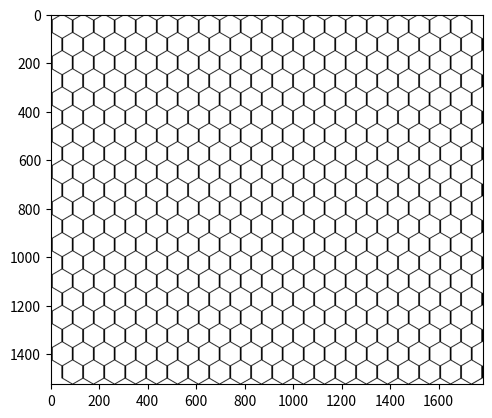

The matplotlib source for this figure:
# -*- coding: utf-8 -*-
"""
 * @Date: 2020-01-20 23:12:59
 * @LastEditors: Hwrn
 * @LastEditTime: 2022-07-10 12:52:05
 * @FilePath: /metaSC/PyLib/figure/transhexmesh.py
 * @Description: 画一个透明的六边形网格, 使之能够叠加在其他图案上.
    To draw a six-edge-axis
"""
import math
import PIL.Image as Image
import numpy as np
from matplotlib import pyplot as plt


def draw_transparent_hexagonal_mesh(row, column, unit_length):
    """
    画
    """
    width = 7
    slope = math.sqrt(3) / 2
    color = [0, 0, 0, 255]
    row, col, collen = row, column, unit_length
    rowlen = collen * slope  # the width of the mesh
    imgarray = np.zeros(
        shape=(
            int(col * 3 / 2 * collen + collen / 2),
            int(row * rowlen * 2 + rowlen) + width,
            4,
        )
    )
    for j in range(col // 2):
        _j = j * 3 * collen
        dj = int(_j)
        Aj = int(_j + collen / 2)
        Bj = int(_j + collen * 3 / 2)
        Cj = int(_j + collen * 2)
        Dj = int(_j + collen * 3)
        for i in range(row):
            # pylint: disable = anomalous-backslash-in-string
            """   // d \\
                A         a
               ||         |
                B         b
                  \\ C //   \\ c
                    ||        |
                     D        d
            """
            _i = i * 2 * rowlen
            ABi = int(_i)
            CDi = int(_i + rowlen)
            imgarray[Aj:Bj, ABi : ABi + width, :] = color  # A|B
            imgarray[Cj:Dj, CDi : CDi + width, :] = color  # C|D
            for x in range(dj, Aj):
                y1 = int(CDi - (x - dj) / (Aj - dj) * (CDi - ABi))
                y2 = int(CDi + (x - dj) / (Aj - dj) * (CDi - ABi))
                imgarray[x, y1 : y1 + width, :] = color  # A/d
                imgarray[x, y2 : y2 + width, :] = color  # d\a
            for x in range(Bj, Cj):
                y3 = int(ABi + (x - Bj) / (Cj - Bj) * (CDi - ABi))
                y4 = int(CDi + (Cj - x) / (Cj - Bj) * (CDi - ABi))
                imgarray[x, y3 : y3 + width, :] = color  # B\C
                imgarray[x, y4 : y4 + width, :] = color  # C/b

        imgarray[
            Aj:Bj, int(row * 2 * rowlen) : int(row * 2 * rowlen) + width, :
        ] = color  # last a|b
        imgarray[
            Cj:Dj,
            int(row * 2 * rowlen + rowlen) : int(row * 2 * rowlen + rowlen) + width,
            :,
        ] = color  # last c|d
        for x in range(Dj, int(_j + collen * 7 / 2)):
            y1 = int(row * 2 * rowlen + rowlen - (x - Dj) / (Aj - dj) * (CDi - ABi))  # type: ignore
            imgarray[x, y1 : y1 + width, :] = color  # last A/d
        for x in range(Bj, Cj):
            y3 = int(row * 2 * rowlen + (x - Bj) / (Cj - Bj) * (CDi - ABi))  # type: ignore
            imgarray[x, y3 : y3 + width, :] = color  # last b\c
    if col % 2 == 0:
        for i in range(row):
            _j = col // 2 * 3 * collen
            dj = int(_j)
            Aj = int(_j + collen / 2)
            Bj = int(_j + collen * 3 / 2)
            Cj = int(_j + collen * 2)
            Dj = int(_j + collen * 3)
            _i = i * 2 * rowlen
            ABi = int(_i)
            CDi = int(_i + rowlen)
            for x in range(dj, Aj):
                y1 = int(CDi + rowlen * 2 - (x - dj) / (Aj - dj) * (CDi - ABi))
                y2 = int(CDi + (x - dj) / (Aj - dj) * (CDi - ABi))
                imgarray[x, y1 : y1 + width, :] = color  # last
                imgarray[x, y2 : y2 + width, :] = color
    else:
        _j = col // 2 * 3 * collen
        dj = int(_j)
        Aj = int(_j + collen / 2)
        Bj = int(_j + collen * 3 / 2)
        Cj = int(_j + collen * 2)
        for i in range(row):
            _i = i * 2 * rowlen
            ABi = int(_i)
            CDi = int(_i + rowlen)
            imgarray[Aj:Bj, ABi : ABi + width, :] = color
            for x in range(dj, Aj):
                y1 = int(CDi - (x - dj) / (Aj - dj) * (CDi - ABi))
                y2 = int(CDi + (x - dj) / (Aj - dj) * (CDi - ABi))
                imgarray[x, y1 : y1 + width, :] = color
                imgarray[x, y2 : y2 + width, :] = color
            imgarray[Cj:Dj, CDi : CDi + width, :] = color
            for x in range(Bj, Cj):
                y3 = int(ABi + (x - Bj) / (Cj - Bj) * (CDi - ABi))
                y4 = int(CDi + (Cj - x) / (Cj - Bj) * (CDi - ABi))
                imgarray[x, y3 : y3 + width, :] = color
                imgarray[x, y4 : y4 + width, :] = color
        imgarray[
            Aj:Bj, int(row * 2 * rowlen) : int(row * 2 * rowlen) + width, :
        ] = color
    img = Image.fromarray(np.uint8(imgarray))
    plt.imshow(img)
    plt.show()
    img.save("a.png")


if __name__ == "__main__":
    draw_transparent_hexagonal_mesh(20, 20, 50)
